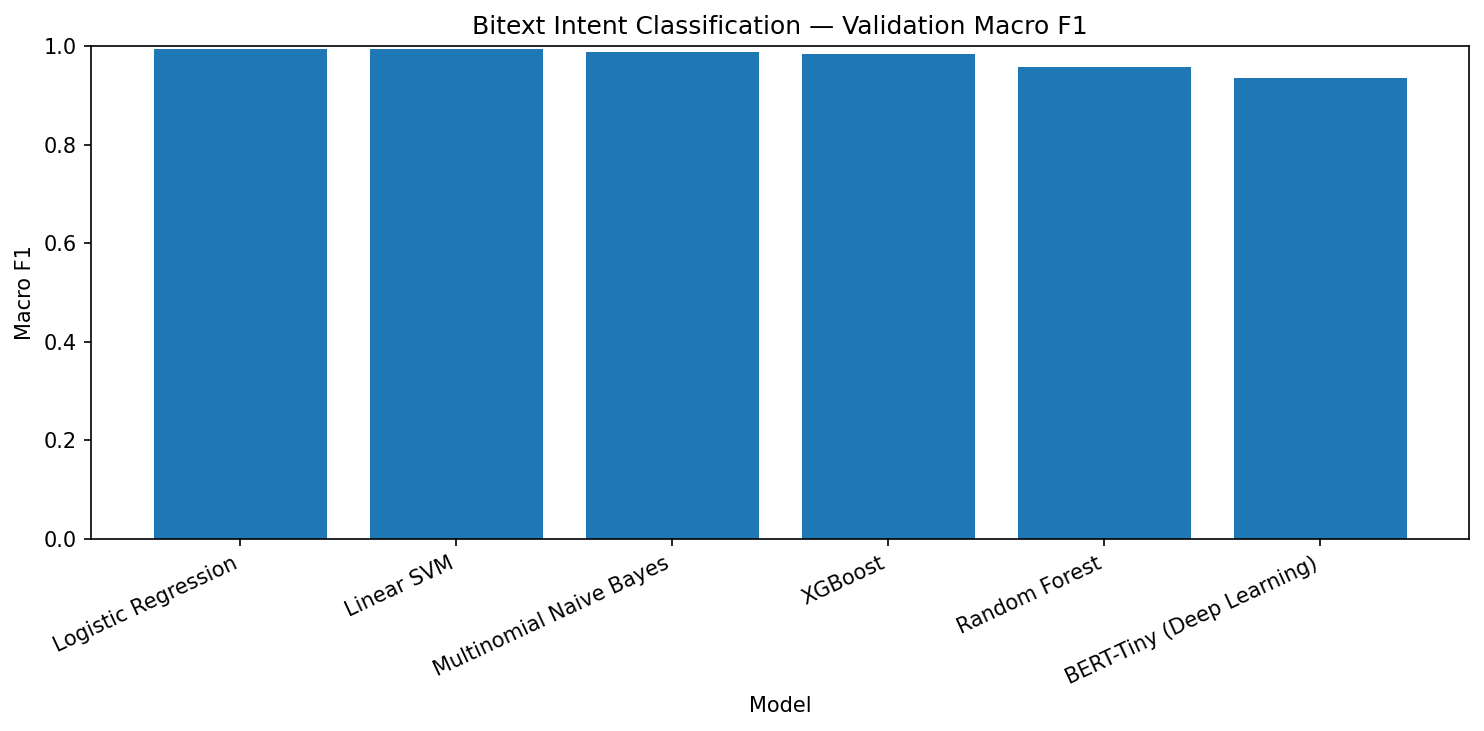

The table this chart was drawn from, first rows:
Model, Accuracy, Macro F1, Weighted F1
Logistic Regression, 0.995, 0.995, 0.995
Linear SVM, 0.9948, 0.9948, 0.9948
Multinomial Naive Bayes, 0.9875, 0.9876, 0.9875
XGBoost, 0.985, 0.9852, 0.9851
Random Forest, 0.9575, 0.9577, 0.9576
BERT-Tiny (Deep Learning), 0.9373, 0.9362, 0.9354
